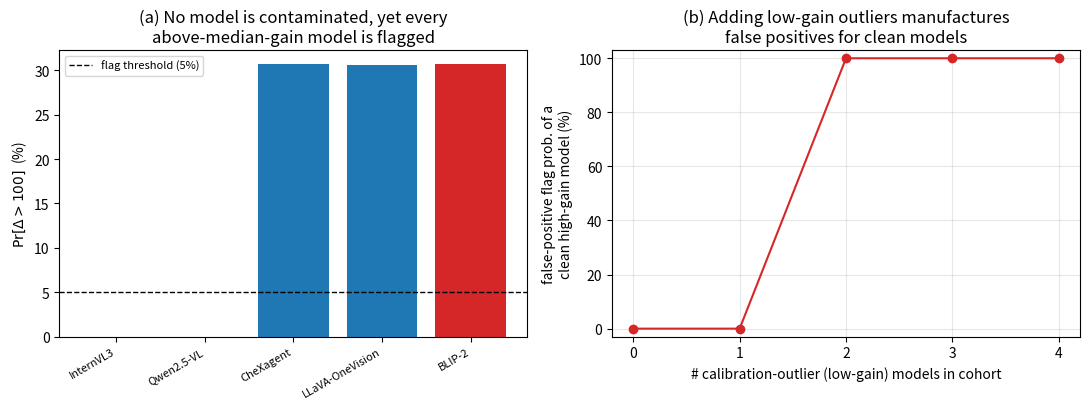

Python code for this plot:
"""Synthetic demonstration of the cohort-median Min-K%++ confound.

This script makes the negative result of the paper (Detectors 3 and 4 are
confounded by inter-model calibration heterogeneity) precise and
reproducible *without* any model or GPU. It instantiates the additive +
multiplicative calibration model of the Min-K%++ score under the null
hypothesis of NO contamination, and shows that:

  (1) a clean, never-contaminated model whose calibration gain exceeds the
      cohort median is nonetheless flagged by the cohort-relative
      tail-enrichment criterion Pr[Delta > 100] > 5%, and

  (2) the false-positive flag rate of a clean high-gain model grows with
      the number of calibration-outlier (low-gain) models in the cohort.

Formal model.  For benchmark example i and model m, write the per-example
Min-K%++ score as

    s_{i,m} = g_m * e_i + b_m + eps_{i,m},                          (1)

where e_i >= 0 is an intrinsic, model-independent "easiness" (large for
low-entropy closed-form answers), g_m > 0 is a model-specific calibration
gain, b_m is an additive offset, and eps is zero-mean noise.  A genuine
contamination signal would add a term delta_{i,m} > 0 on memorized cells;
HERE delta == 0 everywhere (the null).

The cohort-relative statistic of Detector 3 is

    Delta_{i,target} = s_{i,target} - median_{j != target} s_{i,j}
                     = (g_target - median_j g_j) * e_i
                       + (b_target - median_j b_j) + noise.            (2)

Equation (2) is the whole story: under the null, Delta_i has a right tail
driven by the easiness tail {e_i} scaled by the *gain gap*
Gamma_target = g_target - median_{j != target} g_j.  Whenever
Gamma_target > 0, Pr[Delta_i > tau] is strictly positive for any tau,
with no contamination present.  The flag therefore measures
"is this model's gain above the cohort median", not "did this model see
these examples".  An external clean baseline with above-median gain is
flagged identically -- which is exactly the BLIP-2 result in the paper.

Usage::

    python scripts/confound_simulation.py \
        --out-json outputs/confound_simulation.json \
        --out-fig  figures/confound_simulation.png

Deterministic: fixed seed, no network, no GPU.
"""

from __future__ import annotations

import argparse
import json
from dataclasses import dataclass
from pathlib import Path

import numpy as np


# ---------------------------------------------------------------------------
# Calibration model
# ---------------------------------------------------------------------------


@dataclass(frozen=True)
class ModelCalib:
    """Calibration parameters of one model under the score model (1)."""

    name: str
    gain: float       # g_m : multiplicative calibration gain (> 0)
    offset: float     # b_m : additive offset (nats)
    contaminated: bool = False  # ground truth; False everywhere in the null


def sample_easiness(n: int, rng: np.random.Generator) -> np.ndarray:
    """Per-example intrinsic easiness e_i >= 0.

    Mirrors the SLAKE-En structure: a majority OPEN stratum with modest
    easiness and a minority CLOSED low-entropy stratum with a heavy right
    tail (the closed-form yes/no / single-organ items that dominate the
    observed Delta tail).
    """
    n_closed = int(round(0.40 * n))  # ~40% CLOSED, as in SLAKE-En (416/1061)
    n_open = n - n_closed
    # OPEN: small non-negative easiness.
    e_open = np.abs(rng.normal(0.0, 1.0, size=n_open))
    # CLOSED: heavy-tailed easiness (low answer-token entropy -> extreme
    # calibrated z-scores under a high-gain model). Exponential tail in nats.
    e_closed = rng.exponential(scale=900.0, size=n_closed)
    e = np.concatenate([e_open, e_closed])
    rng.shuffle(e)
    return e


def score_matrix(
    easiness: np.ndarray,
    models: list[ModelCalib],
    rng: np.random.Generator,
    noise_sd: float = 2.0,
) -> np.ndarray:
    """Return the (n_examples, n_models) Min-K%++ score matrix under (1)."""
    n = easiness.size
    S = np.empty((n, len(models)), dtype=np.float64)
    for j, m in enumerate(models):
        eps = rng.normal(0.0, noise_sd, size=n)
        S[:, j] = m.gain * easiness + m.offset + eps
    return S


def cohort_delta(S: np.ndarray, target_idx: int) -> np.ndarray:
    """Delta_i for the target model vs the median of the *other* models."""
    other = np.delete(S, target_idx, axis=1)
    med = np.median(other, axis=1)
    return S[:, target_idx] - med


def tail_flag_rate(delta: np.ndarray, threshold: float = 100.0) -> float:
    """Pr[Delta > threshold] -- the Detector 3 tail-enrichment statistic."""
    return float(np.mean(delta > threshold))


# ---------------------------------------------------------------------------
# Experiment 1: clean baseline is flagged at parity with "suspect" models
# ---------------------------------------------------------------------------


def experiment_parity(rng: np.random.Generator) -> dict:
    """Reproduce the SLAKE-En pattern: two low-gain negative-outlier models
    drag the cohort median down; every above-median-gain model -- including
    a provably clean external baseline -- fires the tail flag."""
    # Cohort mirrors the paper: two negative-outlier (low-gain) models and
    # three high-gain models, one of which is a contamination-free baseline.
    models = [
        ModelCalib("InternVL3 (low-gain outlier)", gain=0.05, offset=0.0),
        ModelCalib("Qwen2.5-VL (low-gain outlier)", gain=0.05, offset=0.0),
        ModelCalib("CheXagent (high-gain)", gain=1.00, offset=0.0),
        ModelCalib("LLaVA-OneVision (high-gain)", gain=1.00, offset=0.0),
        ModelCalib("BLIP-2 (clean baseline, high-gain)", gain=1.00, offset=0.0),
    ]
    n = 1061  # SLAKE-En test size
    e = sample_easiness(n, rng)
    S = score_matrix(e, models, rng)

    rows = []
    for j, m in enumerate(models):
        d = cohort_delta(S, j)
        rows.append(
            {
                "model": m.name,
                "contaminated": m.contaminated,
                "gain": m.gain,
                "delta_max": float(d.max()),
                "pr_delta_gt_100": tail_flag_rate(d, 100.0),
                "flagged": tail_flag_rate(d, 100.0) > 0.05,
            }
        )
    return {"n_examples": n, "rows": rows}


# ---------------------------------------------------------------------------
# Experiment 2: false-positive rate vs cohort composition
# ---------------------------------------------------------------------------


def experiment_composition(rng: np.random.Generator) -> dict:
    """Vary the number of low-gain outliers in the cohort and measure the
    false-positive flag rate of a single clean high-gain probe model.

    For each cohort with k low-gain outliers (k = 0..4) plus a fixed set of
    high-gain models, we add one extra clean high-gain probe and report
    whether it is flagged, averaged over repeated draws."""
    n = 1061
    n_repeats = 200
    ks = list(range(0, 5))
    results = []
    for k in ks:
        flag_rates = []
        for _ in range(n_repeats):
            models = [
                ModelCalib(f"outlier{i}", gain=0.05, offset=0.0) for i in range(k)
            ]
            # Two high-gain "anchor" cohort members.
            models += [
                ModelCalib("anchorA", gain=1.00, offset=0.0),
                ModelCalib("anchorB", gain=1.00, offset=0.0),
            ]
            # The clean probe whose false-positive rate we measure.
            probe_idx = len(models)
            models.append(ModelCalib("clean_probe", gain=1.00, offset=0.0))

            e = sample_easiness(n, rng)
            S = score_matrix(e, models, rng)
            d = cohort_delta(S, probe_idx)
            flag_rates.append(tail_flag_rate(d, 100.0))
        flag_rates = np.asarray(flag_rates)
        results.append(
            {
                "n_low_gain_outliers": k,
                "mean_pr_delta_gt_100": float(flag_rates.mean()),
                "false_positive_flag_prob": float(np.mean(flag_rates > 0.05)),
            }
        )
    return {"n_examples": n, "n_repeats": n_repeats, "sweep": results}


# ---------------------------------------------------------------------------
# Figure
# ---------------------------------------------------------------------------


def make_figure(parity: dict, comp: dict, out_fig: Path, rng: np.random.Generator) -> None:
    import matplotlib

    matplotlib.use("Agg")
    import matplotlib.pyplot as plt

    fig, (ax1, ax2) = plt.subplots(1, 2, figsize=(11, 4.2))

    # Panel (a): tail-flag rate per model; clean baseline at parity.
    names = [r["model"].split(" (")[0] for r in parity["rows"]]
    rates = [100.0 * r["pr_delta_gt_100"] for r in parity["rows"]]
    is_clean_baseline = ["baseline" in r["model"] for r in parity["rows"]]
    is_low_gain = [r["gain"] < 0.5 for r in parity["rows"]]
    colors = []
    for clean, low in zip(is_clean_baseline, is_low_gain):
        if low:
            colors.append("#9e9e9e")       # low-gain outliers
        elif clean:
            colors.append("#d62728")       # clean baseline (the false positive)
        else:
            colors.append("#1f77b4")       # high-gain "suspect" models
    ax1.bar(range(len(names)), rates, color=colors)
    ax1.axhline(5.0, ls="--", lw=1, color="k", label="flag threshold (5%)")
    ax1.set_xticks(range(len(names)))
    ax1.set_xticklabels(names, rotation=30, ha="right", fontsize=8)
    ax1.set_ylabel(r"$\Pr[\Delta > 100]$  (%)")
    ax1.set_title("(a) No model is contaminated, yet every\nabove-median-gain model is flagged")
    ax1.legend(fontsize=8, loc="upper left")

    # Panel (b): false-positive flag prob of a clean probe vs cohort comp.
    ks = [r["n_low_gain_outliers"] for r in comp["sweep"]]
    fp = [100.0 * r["false_positive_flag_prob"] for r in comp["sweep"]]
    ax2.plot(ks, fp, "o-", color="#d62728")
    ax2.set_xlabel("# calibration-outlier (low-gain) models in cohort")
    ax2.set_ylabel("false-positive flag prob. of a\nclean high-gain model (%)")
    ax2.set_xticks(ks)
    ax2.set_ylim(-3, 103)
    ax2.set_title("(b) Adding low-gain outliers manufactures\nfalse positives for clean models")
    ax2.grid(alpha=0.3)

    fig.tight_layout()
    out_fig.parent.mkdir(parents=True, exist_ok=True)
    fig.savefig(out_fig, dpi=200, bbox_inches="tight")
    plt.close(fig)


def main(argv: list[str] | None = None) -> int:
    ap = argparse.ArgumentParser(description=__doc__)
    ap.add_argument("--seed", type=int, default=20260531)
    ap.add_argument("--out-json", default="outputs/confound_simulation.json")
    ap.add_argument("--out-fig", default="figures/confound_simulation.png")
    args = ap.parse_args(argv)

    rng = np.random.default_rng(args.seed)
    parity = experiment_parity(rng)
    comp = experiment_composition(rng)

    out_json = Path(args.out_json)
    out_json.parent.mkdir(parents=True, exist_ok=True)
    payload = {"seed": args.seed, "parity": parity, "composition": comp}
    out_json.write_text(json.dumps(payload, indent=2))

    make_figure(parity, comp, Path(args.out_fig), rng)

    # Console summary.
    print(f"[seed={args.seed}]  parity experiment (no contamination anywhere):")
    for r in parity["rows"]:
        flag = "FLAGGED" if r["flagged"] else "clean"
        print(
            f"  {r['model']:<42s} gain={r['gain']:.2f}  "
            f"Pr[D>100]={100*r['pr_delta_gt_100']:5.1f}%  "
            f"Dmax={r['delta_max']:7.0f}  -> {flag}"
        )
    print("\n  composition sweep (false-positive flag prob of a clean probe):")
    for r in comp["sweep"]:
        print(
            f"    {r['n_low_gain_outliers']} outliers -> "
            f"{100*r['false_positive_flag_prob']:5.1f}% of draws flag the clean probe"
        )
    print(f"\n  wrote {out_json}")
    print(f"  wrote {args.out_fig}")
    return 0


if __name__ == "__main__":
    raise SystemExit(main())
